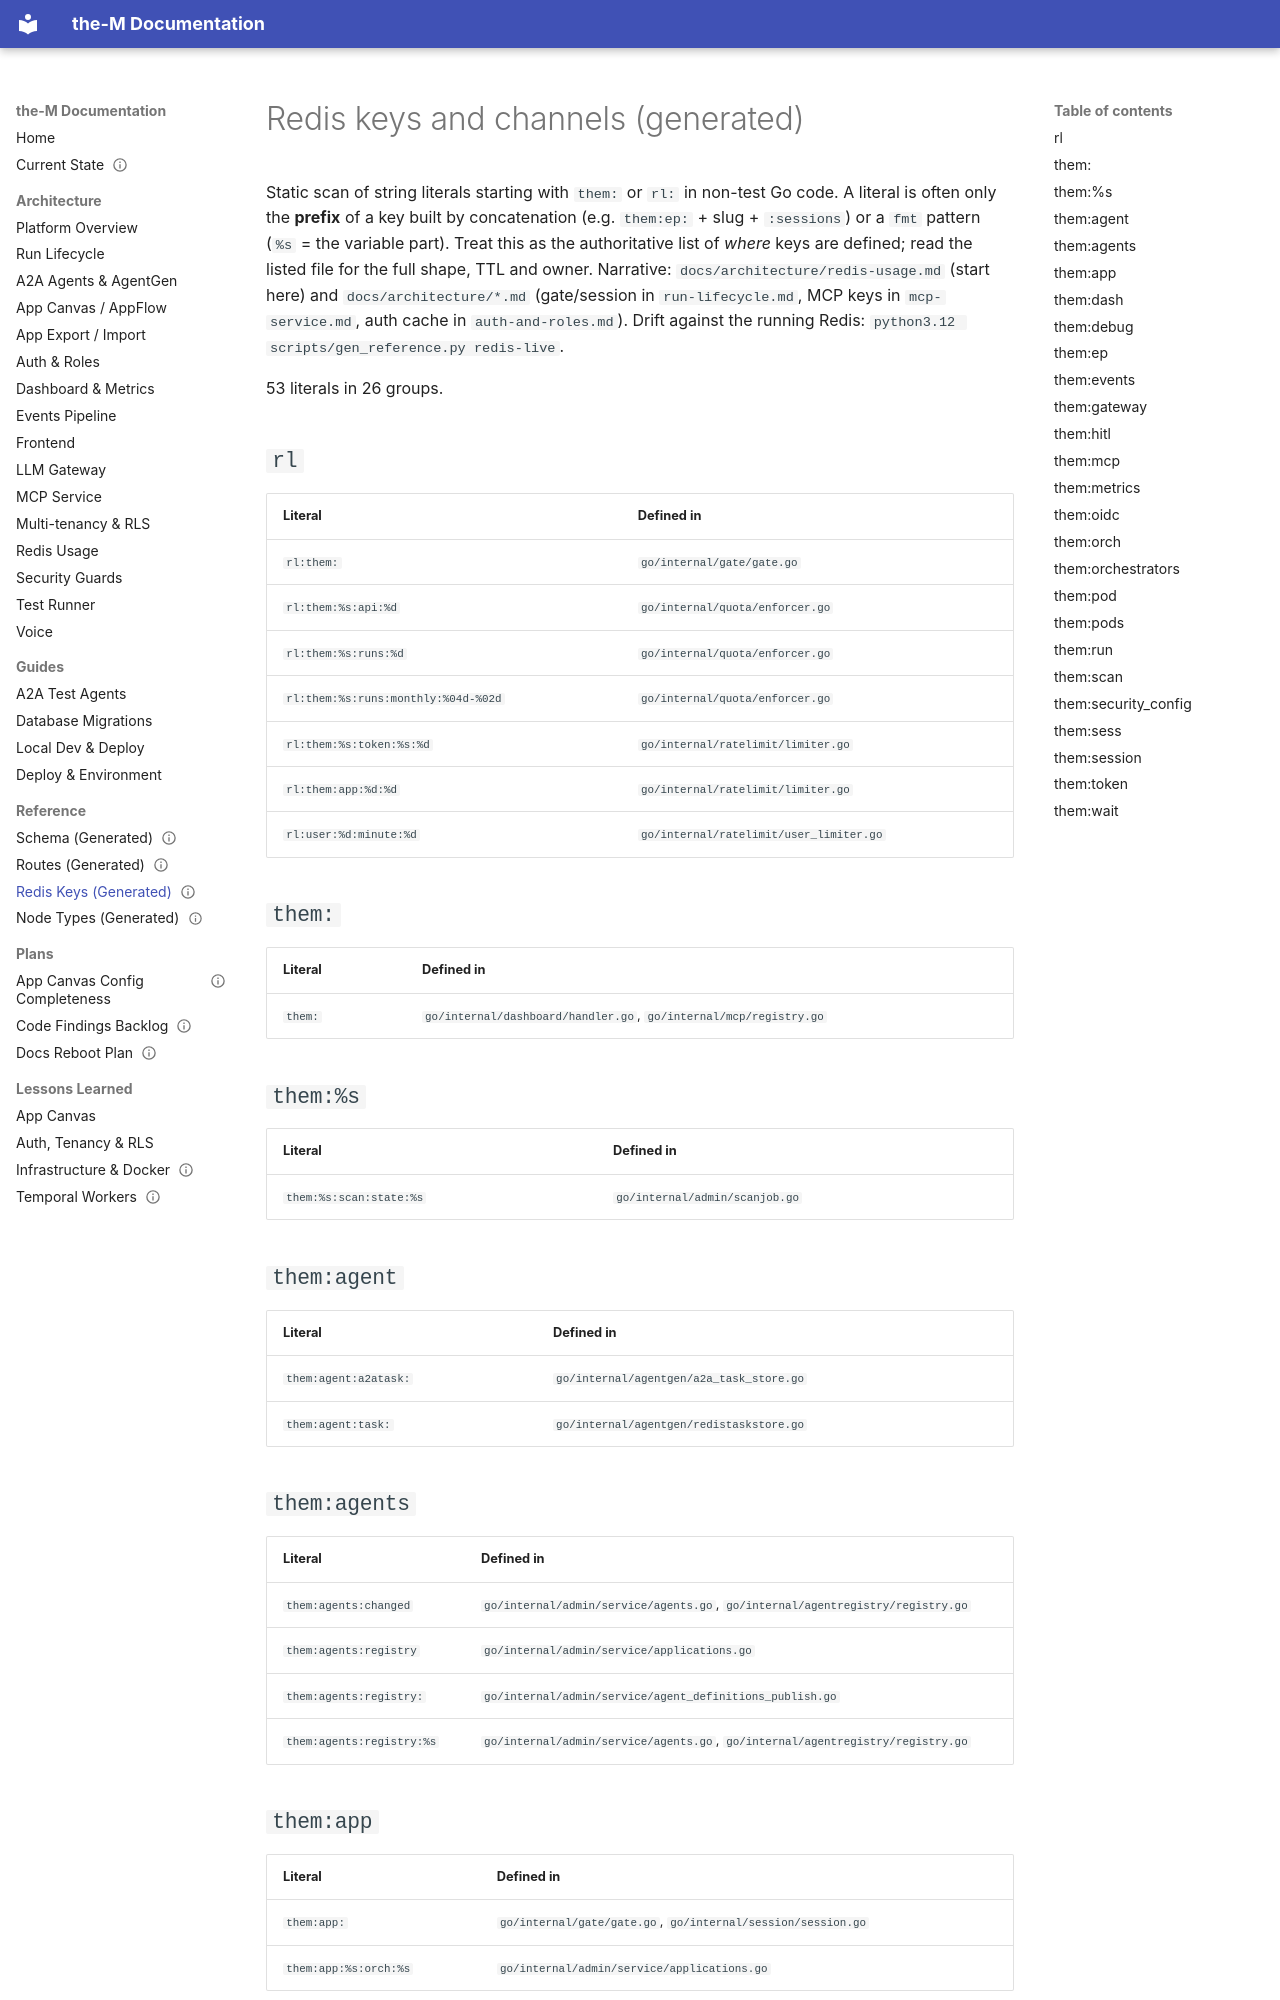

repository: aviciot/theM · page: reference/redis-generated/index.html · generator: mkdocs

---
title: Redis Keys and Channels (generated)
type: reference
status: current
last_verified: generated
generated: true
---

<!-- GENERATED by scripts/gen_reference.py redis — do not edit by hand -->

# Redis keys and channels (generated)

Static scan of string literals starting with `them:` or `rl:` in non-test Go code. A literal is often only the **prefix** of a key built by concatenation (e.g. `them:ep:` + slug + `:sessions`) or a `fmt` pattern (`%s` = the variable part). Treat this as the authoritative list of *where* keys are defined; read the listed file for the full shape, TTL and owner. Narrative: `docs/architecture/redis-usage.md` (start here) and `docs/architecture/*.md` (gate/session in `run-lifecycle.md`, MCP keys in `mcp-service.md`, auth cache in `auth-and-roles.md`). Drift against the running Redis: `python3.12 scripts/gen_reference.py redis-live`.

53 literals in 26 groups.

## `rl`

| Literal | Defined in |
|---|---|
| `rl:them:` | `go/internal/gate/gate.go` |
| `rl:them:%s:api:%d` | `go/internal/quota/enforcer.go` |
| `rl:them:%s:runs:%d` | `go/internal/quota/enforcer.go` |
| `rl:them:%s:runs:monthly:%04d-%02d` | `go/internal/quota/enforcer.go` |
| `rl:them:%s:token:%s:%d` | `go/internal/ratelimit/limiter.go` |
| `rl:them:app:%d:%d` | `go/internal/ratelimit/limiter.go` |
| `rl:user:%d:minute:%d` | `go/internal/ratelimit/user_limiter.go` |

## `them:`

| Literal | Defined in |
|---|---|
| `them:` | `go/internal/dashboard/handler.go`, `go/internal/mcp/registry.go` |

## `them:%s`

| Literal | Defined in |
|---|---|
| `them:%s:scan:state:%s` | `go/internal/admin/scanjob.go` |

## `them:agent`

| Literal | Defined in |
|---|---|
| `them:agent:a2atask:` | `go/internal/agentgen/a2a_task_store.go` |
| `them:agent:task:` | `go/internal/agentgen/redistaskstore.go` |
